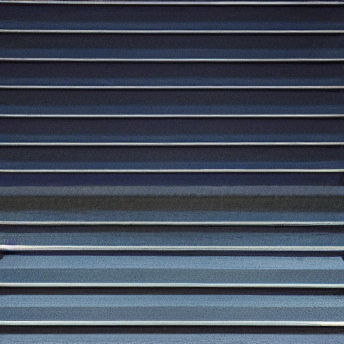
Generation parameters embedded in this image by AUTOMATIC1111 Stable Diffusion web UI or a fork of it (Forge, ...) (PNG 'parameters' text chunk):
building <lora:DAYU_box:1>
Steps: 20, Sampler: DPM++ 2S a Karras, CFG scale: 7, Seed: 668440777, Size: 350x350, Model hash: cf026ca4c8, Model: warframe_v1-000012